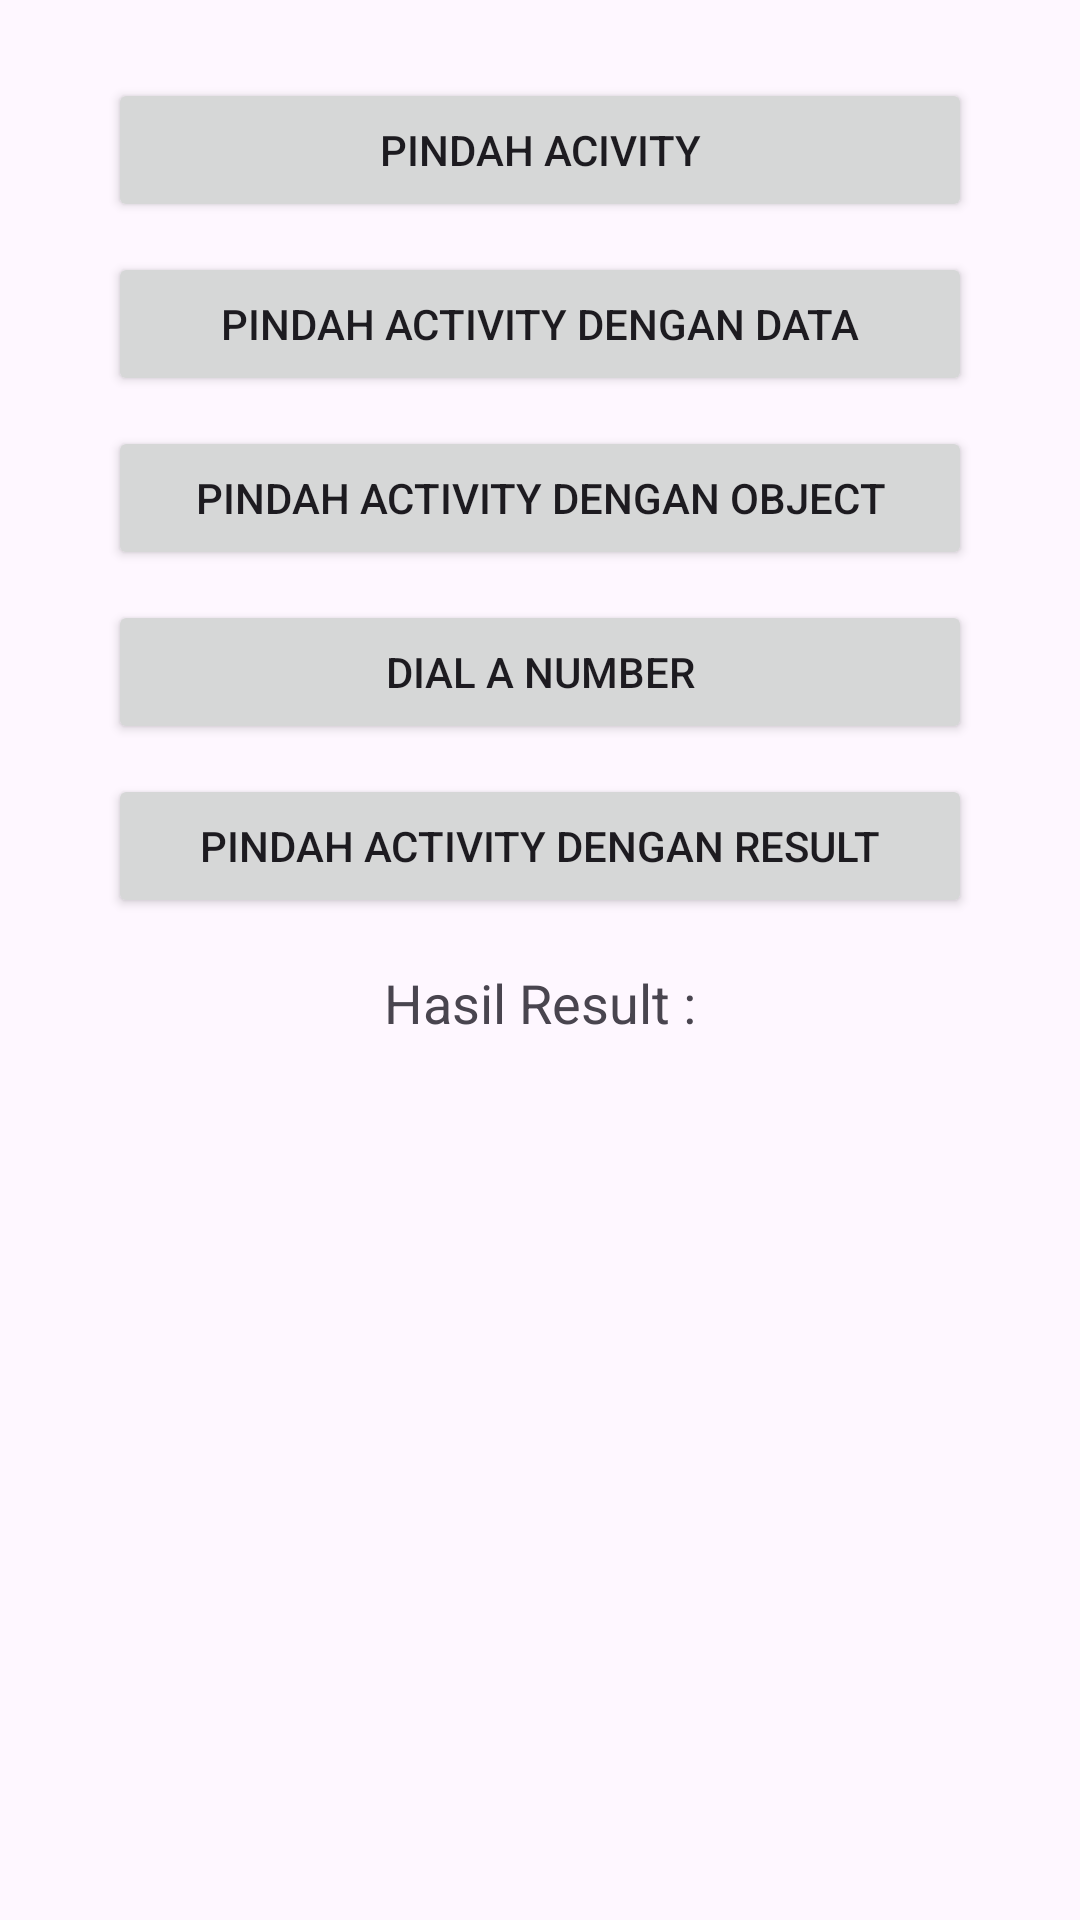

Reconstruct the res/layout file that produces this screen, plus the resources it refers to.
<!-- AndroidManifest.xml: application theme Theme.MyIntentApp -->
<!-- res/layout/activity_main.xml -->
<?xml version="1.0" encoding="utf-8"?>
<LinearLayout xmlns:android="http://schemas.android.com/apk/res/android"
    xmlns:app="http://schemas.android.com/apk/res-auto"
    xmlns:tools="http://schemas.android.com/tools"
    android:id="@+id/main"
    android:layout_width="match_parent"
    android:layout_height="match_parent"
    android:orientation="vertical"
    android:padding="16dp"
    tools:context=".MainActivity">

    <Button
        android:id="@+id/btn_move_activity"
        android:layout_width="match_parent"
        android:layout_height="wrap_content"
        android:layout_marginHorizontal="20dp"
        android:layout_marginTop="10dp"
        android:text="@string/txt_move_activity" />


    <Button
        android:id="@+id/btn_move_activity_with_data"
        android:layout_width="match_parent"
        android:layout_height="wrap_content"
        android:layout_marginHorizontal="20dp"
        android:layout_marginTop="10dp"
        android:text="@string/txt_move_activity_with_data" />

    <Button
        android:id="@+id/btn_move_activity_with_object"
        android:layout_width="match_parent"
        android:layout_height="wrap_content"
        android:layout_marginHorizontal="20dp"
        android:layout_marginTop="10dp"
        android:text="@string/txt_move_activity_with_object" />

    <Button
        android:id="@+id/btn_dial_number"
        android:layout_width="match_parent"
        android:layout_height="wrap_content"
        android:layout_marginHorizontal="20dp"
        android:layout_marginTop="10dp"
        android:text="@string/txt_dial_a_number" />

    <Button
        android:id="@+id/btn_activity_with_result"
        android:layout_width="match_parent"
        android:layout_height="wrap_content"
        android:layout_marginHorizontal="20dp"
        android:layout_marginTop="10dp"
        android:text="@string/txt_move_activity_with_result" />

    <TextView
        android:id="@+id/tv_result"
        android:layout_width="match_parent"
        android:layout_height="wrap_content"
        android:layout_marginTop="16dp"
        android:gravity="center_horizontal"
        android:text="@string/tv_result"
        android:textSize="18sp" />

</LinearLayout>
<!-- resources referenced by this layout -->
<resources>
  <string name="tv_result">Hasil Result :</string>
  <string name="txt_dial_a_number">Dial a Number</string>
  <string name="txt_move_activity">Pindah Acivity</string>
  <string name="txt_move_activity_with_data">Pindah activity dengan Data</string>
  <string name="txt_move_activity_with_object">Pindah activity dengan object</string>
  <string name="txt_move_activity_with_result">Pindah activity dengan result</string>
  <style name="Theme.MyIntentApp" parent="Theme.MaterialComponents.DayNight.DarkActionBar">
          
          <item name="colorPrimary">@color/purple_500</item>
          <item name="colorPrimaryVariant">@color/purple_700</item>
          <item name="colorOnPrimary">@color/white</item>
          
          <item name="colorSecondary">@color/teal_200</item>
          <item name="colorSecondaryVariant">@color/teal_700</item>
          <item name="colorOnSecondary">@color/black</item>
          
          <item name="android:statusBarColor">?attr/colorPrimaryVariant</item>
          
      </style>
  <!-- not gathered from this repository: default colours our renderer supplied (Android Studio template values) -->
  <color name="purple_500">#FF6200EE</color>
  <color name="purple_700">#FF3700B3</color>
  <color name="teal_200">#FF03DAC5</color>
  <color name="teal_700">#FF018786</color>
  <color name="black">#FF000000</color>
  <color name="white">#FFFFFFFF</color>
</resources>
